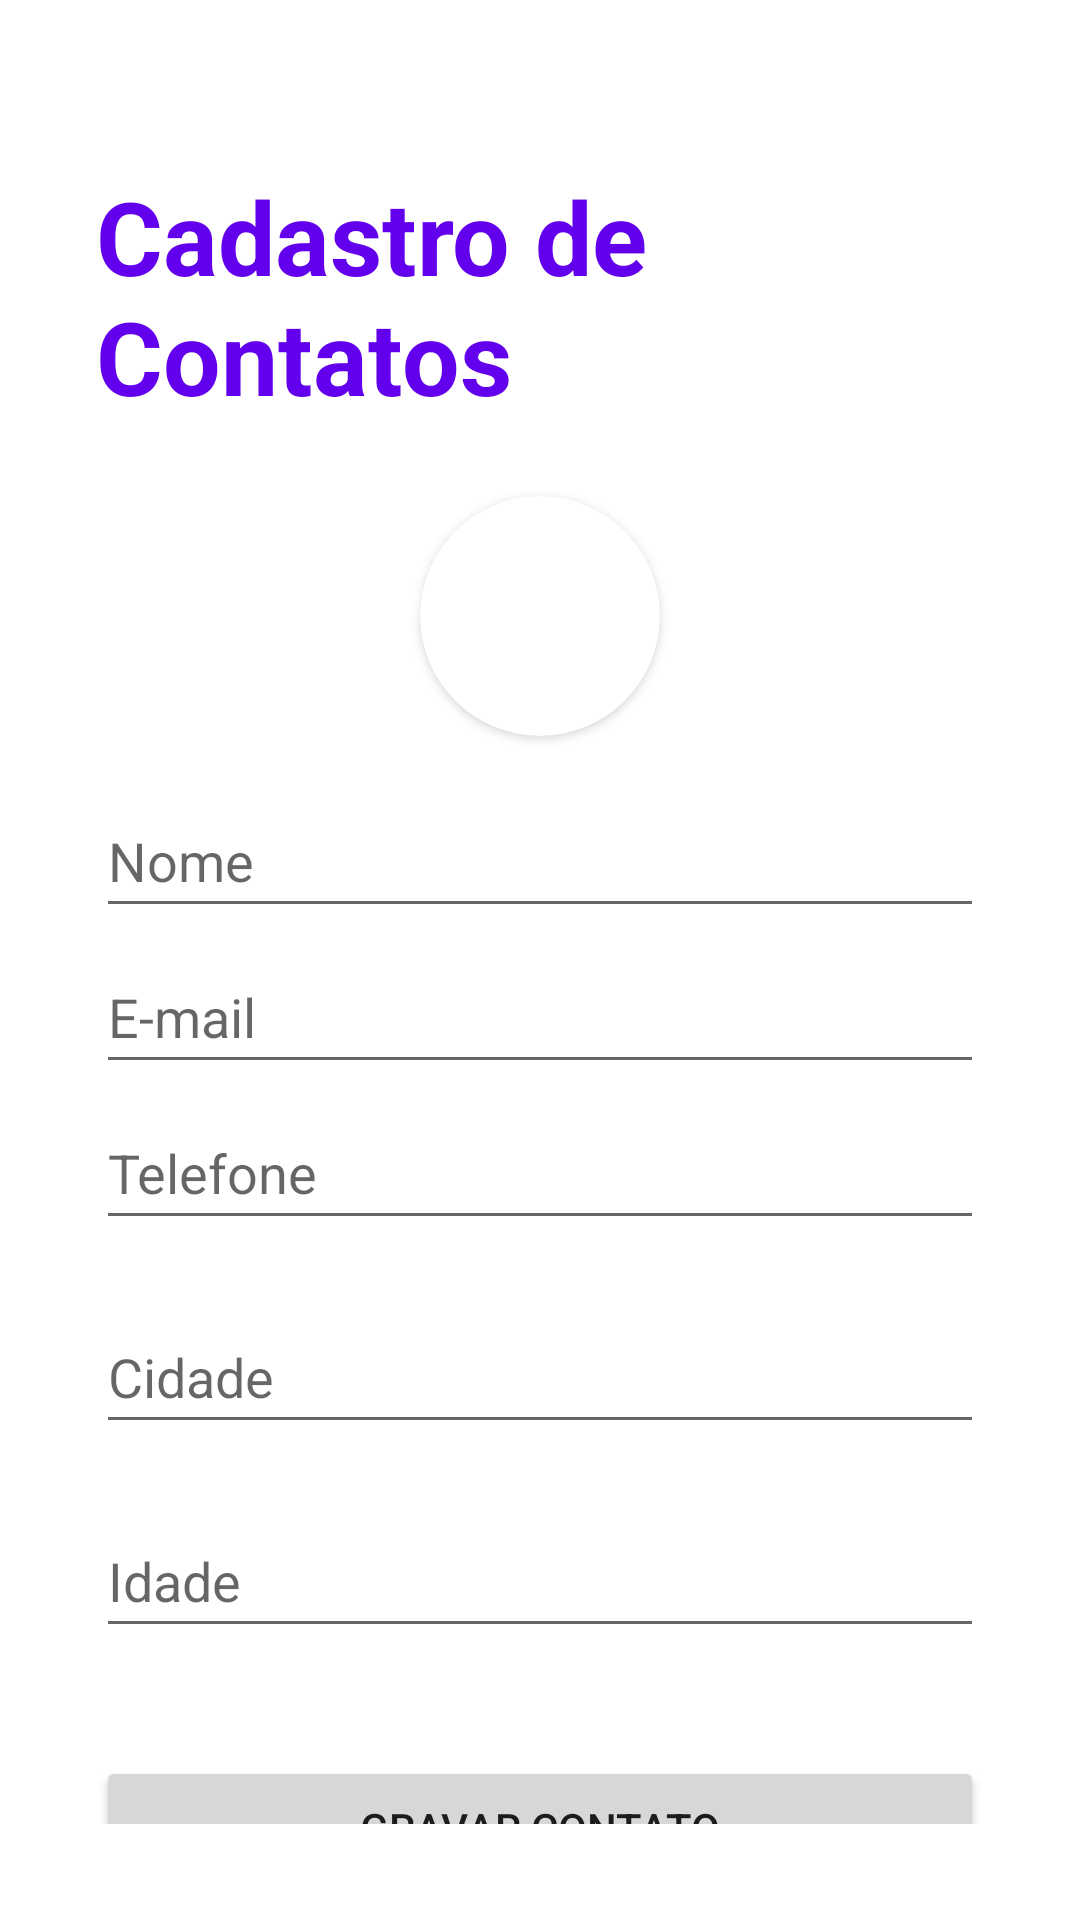

Write the Android layout XML for this screen, with the resource values it uses.
<!-- AndroidManifest.xml: application theme Theme.FirebaseAPP -->
<!-- res/layout/activity_contato.xml -->
<?xml version="1.0" encoding="utf-8"?>
<androidx.constraintlayout.widget.ConstraintLayout xmlns:android="http://schemas.android.com/apk/res/android"
    xmlns:app="http://schemas.android.com/apk/res-auto"
    xmlns:tools="http://schemas.android.com/tools"
    android:layout_width="match_parent"
    android:layout_height="match_parent"
    android:padding="32dp"
    tools:context=".view.ContatoActivity">

    <TextView
        android:id="@+id/textView3"
        android:layout_width="wrap_content"
        android:layout_height="wrap_content"
        android:layout_marginTop="24dp"
        android:text="Cadastro de Contatos"
        android:textAppearance="@style/TextAppearance.AppCompat.Display1"
        android:textColor="@color/purple_500"
        android:textStyle="bold"
        app:layout_constraintEnd_toEndOf="parent"
        app:layout_constraintStart_toStartOf="parent"
        app:layout_constraintTop_toTopOf="parent" />

    <EditText
        android:id="@+id/et_contato_telefone"
        android:layout_width="0dp"
        android:layout_height="wrap_content"
        android:layout_marginTop="4dp"
        android:ems="10"
        android:hint="Telefone"
        android:inputType="textPersonName"
        android:minHeight="48dp"
        app:layout_constraintEnd_toEndOf="@+id/et_contato_email"
        app:layout_constraintHorizontal_bias="1.0"
        app:layout_constraintStart_toStartOf="@+id/et_contato_email"
        app:layout_constraintTop_toBottomOf="@+id/et_contato_email" />

    <EditText
        android:id="@+id/et_contato_cidade"
        android:layout_width="0dp"
        android:layout_height="wrap_content"
        android:layout_marginTop="20dp"
        android:ems="10"
        android:hint="Cidade"
        android:inputType="textPersonName"
        android:minHeight="48dp"
        app:layout_constraintEnd_toEndOf="@+id/et_contato_telefone"
        app:layout_constraintHorizontal_bias="1.0"
        app:layout_constraintStart_toStartOf="@+id/et_contato_telefone"
        app:layout_constraintTop_toBottomOf="@+id/et_contato_telefone" />

    <EditText
        android:id="@+id/et_contato_nome"
        android:layout_width="0dp"
        android:layout_height="wrap_content"
        android:layout_marginTop="16dp"
        android:ems="10"
        android:hint="Nome"
        android:inputType="textPersonName"
        android:minHeight="48dp"
        app:layout_constraintEnd_toEndOf="parent"
        app:layout_constraintHorizontal_bias="0.64"
        app:layout_constraintStart_toStartOf="parent"
        app:layout_constraintTop_toBottomOf="@+id/card_view_contato_foto" />

    <Button
        android:id="@+id/btn_contato_gravar"
        android:layout_width="0dp"
        android:layout_height="wrap_content"
        android:layout_marginTop="36dp"
        android:text="Gravar Contato"
        app:layout_constraintEnd_toEndOf="@+id/et_contato_idade"
        app:layout_constraintHorizontal_bias="1.0"
        app:layout_constraintStart_toStartOf="@+id/et_contato_idade"
        app:layout_constraintTop_toBottomOf="@+id/et_contato_idade" />

    <EditText
        android:id="@+id/et_contato_email"
        android:layout_width="0dp"
        android:layout_height="wrap_content"
        android:layout_marginTop="4dp"
        android:ems="10"
        android:hint="E-mail"
        android:inputType="textPersonName"
        android:minHeight="48dp"
        app:layout_constraintEnd_toEndOf="@+id/et_contato_nome"
        app:layout_constraintHorizontal_bias="1.0"
        app:layout_constraintStart_toStartOf="@+id/et_contato_nome"
        app:layout_constraintTop_toBottomOf="@+id/et_contato_nome" />

    <EditText
        android:id="@+id/et_contato_idade"
        android:layout_width="0dp"
        android:layout_height="wrap_content"
        android:layout_marginTop="20dp"
        android:ems="10"
        android:hint="Idade"
        android:inputType="number"
        android:minHeight="48dp"
        app:layout_constraintEnd_toEndOf="@+id/et_contato_telefone"
        app:layout_constraintHorizontal_bias="1.0"
        app:layout_constraintStart_toStartOf="@+id/et_contato_telefone"
        app:layout_constraintTop_toBottomOf="@+id/et_contato_cidade" />

    <androidx.cardview.widget.CardView
        android:id="@+id/card_view_contato_foto"
        android:layout_width="80dp"
        android:layout_height="80dp"
        android:layout_marginTop="24dp"
        app:cardCornerRadius="40dp"
        app:layout_constraintEnd_toEndOf="@+id/textView3"
        app:layout_constraintStart_toStartOf="@+id/textView3"
        app:layout_constraintTop_toBottomOf="@+id/textView3">

        <ImageView
            android:id="@+id/iv_contato_foto"
            android:layout_width="match_parent"
            android:layout_height="match_parent"
            tools:srcCompat="@tools:sample/avatars"
            android:scaleType="centerCrop"/>
    </androidx.cardview.widget.CardView>

</androidx.constraintlayout.widget.ConstraintLayout>
<!-- resources referenced by this layout -->
<resources>
  <style name="Theme.FirebaseAPP" parent="Theme.MaterialComponents.DayNight.DarkActionBar">
          
          <item name="colorPrimary">@color/purple_500</item>
          <item name="colorPrimaryVariant">@color/purple_700</item>
          <item name="colorOnPrimary">@color/white</item>
          
          <item name="colorSecondary">@color/teal_200</item>
          <item name="colorSecondaryVariant">@color/teal_700</item>
          <item name="colorOnSecondary">@color/black</item>
          
          <item name="android:statusBarColor" tools:targetApi="l">?attr/colorPrimaryVariant</item>
          
      </style>
  <!-- not gathered from this repository: default colours our renderer supplied (Android Studio template values) -->
  <color name="purple_500">#FF6200EE</color>
  <color name="purple_700">#FF3700B3</color>
  <color name="teal_200">#FF03DAC5</color>
  <color name="teal_700">#FF018786</color>
  <color name="black">#FF000000</color>
  <color name="white">#FFFFFFFF</color>
</resources>
